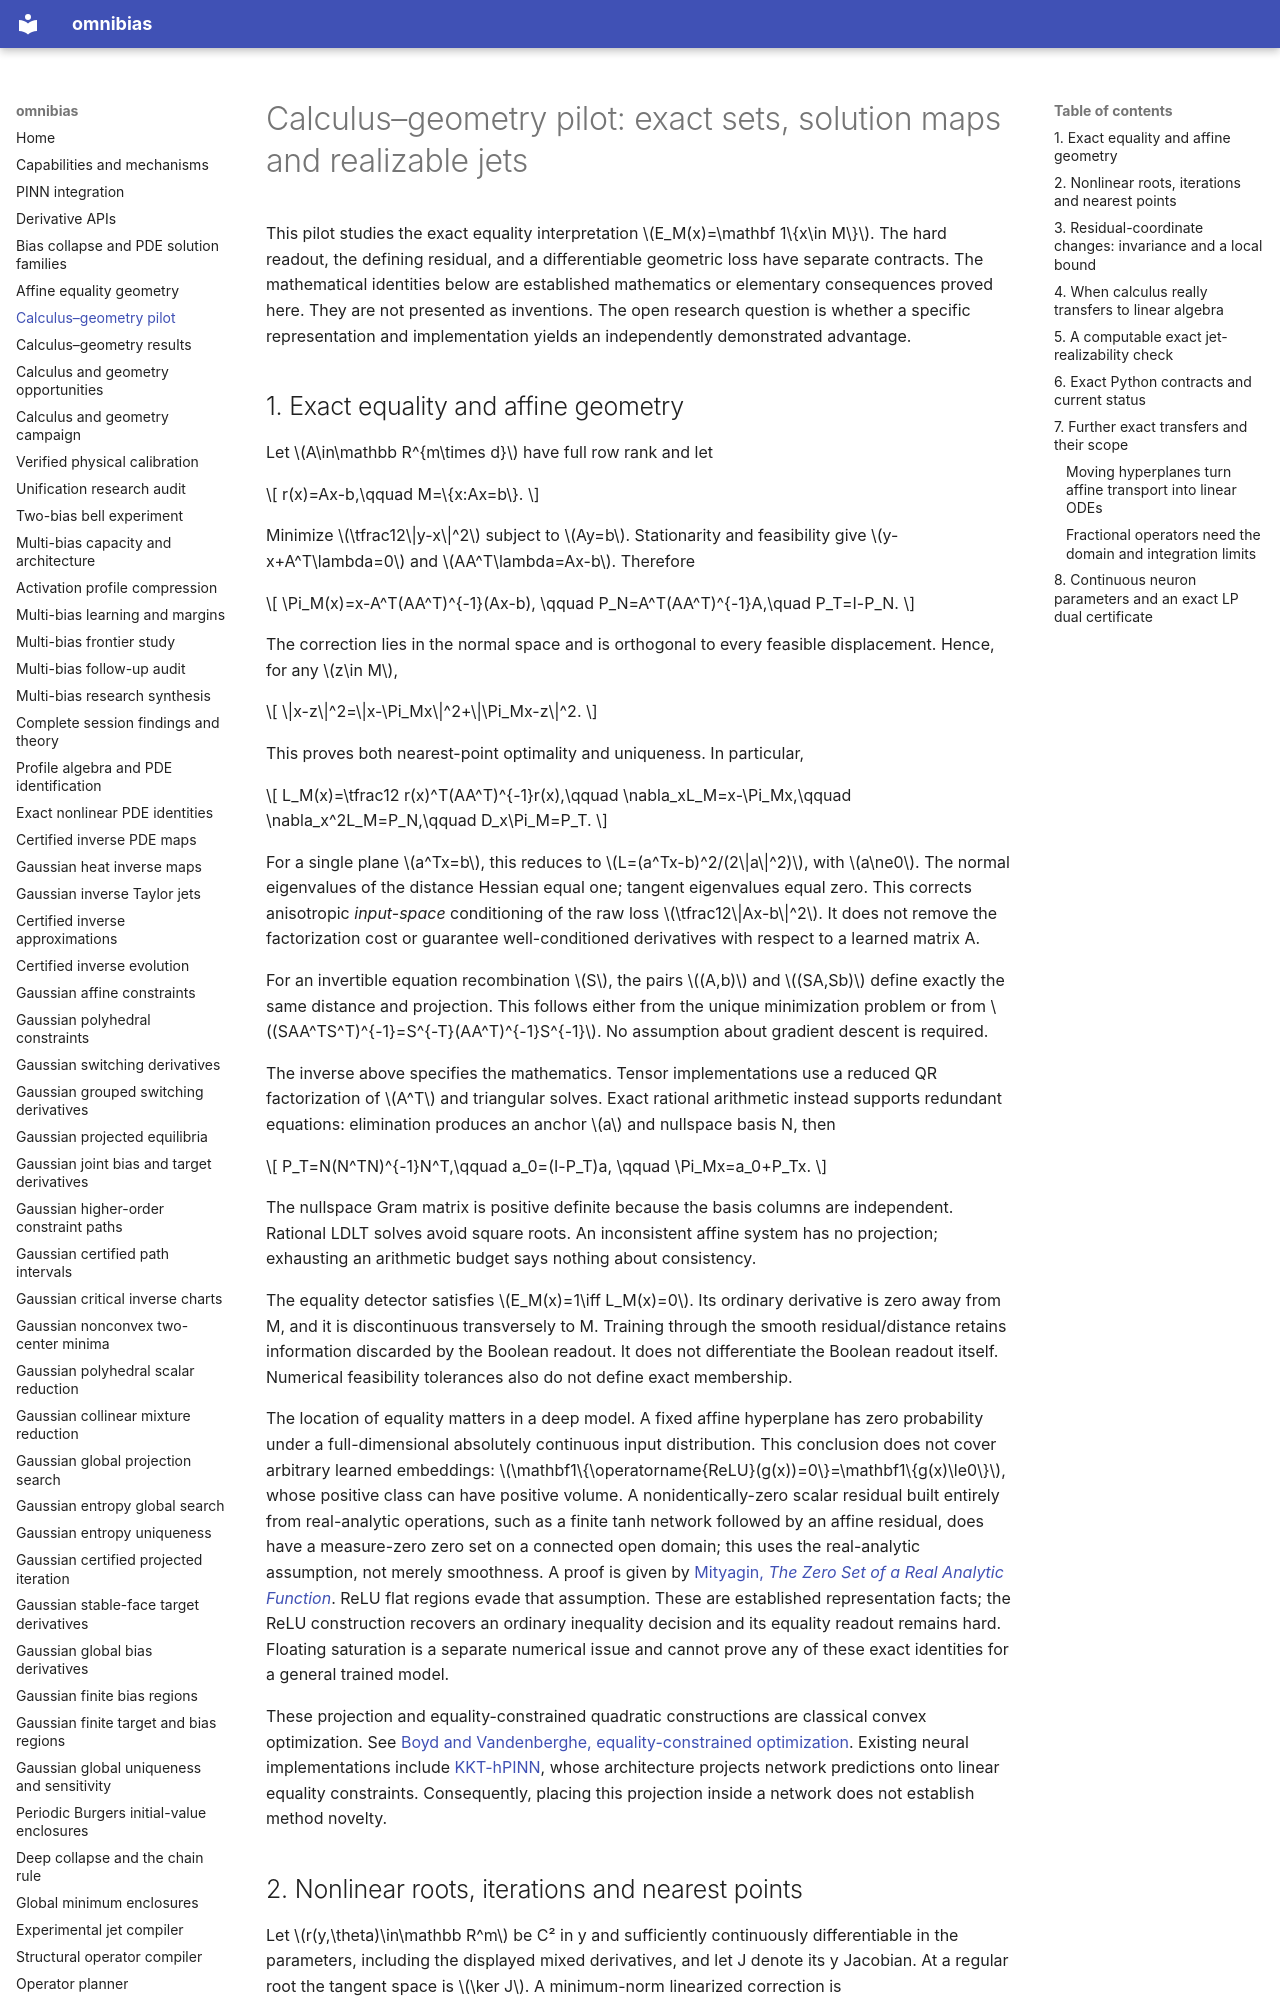

repository: derivon-ai/omnibias · page: calculus-geometry-pilot/index.html · generator: mkdocs

# Calculus–geometry pilot: exact sets, solution maps and realizable jets

This pilot studies the exact equality interpretation
\(E_M(x)=\mathbf 1\{x\in M\}\). The hard readout, the defining residual,
and a differentiable geometric loss have separate contracts. The mathematical
identities below are established mathematics or elementary consequences proved
here. They are not presented as inventions. The open research question is
whether a specific representation and implementation yields an independently
demonstrated advantage.

## 1. Exact equality and affine geometry

Let \(A\in\mathbb R^{m\times d}\) have full row rank and let

\[
r(x)=Ax-b,\qquad M=\{x:Ax=b\}.
\]

Minimize \(\tfrac12\|y-x\|^2\) subject to \(Ay=b\). Stationarity and
feasibility give \(y-x+A^T\lambda=0\) and
\(AA^T\lambda=Ax-b\). Therefore

\[
\Pi_M(x)=x-A^T(AA^T)^{-1}(Ax-b),
\qquad P_N=A^T(AA^T)^{-1}A,\quad P_T=I-P_N.
\]

The correction lies in the normal space and is orthogonal to every feasible
displacement. Hence, for any \(z\in M\),

\[
\|x-z\|^2=\|x-\Pi_Mx\|^2+\|\Pi_Mx-z\|^2.
\]

This proves both nearest-point optimality and uniqueness. In particular,

\[
L_M(x)=\tfrac12 r(x)^T(AA^T)^{-1}r(x),\qquad
\nabla_xL_M=x-\Pi_Mx,\qquad
\nabla_x^2L_M=P_N,\qquad D_x\Pi_M=P_T.
\]

For a single plane \(a^Tx=b\), this reduces to
\(L=(a^Tx-b)^2/(2\|a\|^2)\), with \(a\ne0\).
The normal eigenvalues of the distance Hessian equal one; tangent eigenvalues
equal zero. This corrects anisotropic *input-space* conditioning of the raw
loss \(\tfrac12\|Ax-b\|^2\). It does not remove the factorization cost or
guarantee well-conditioned derivatives with respect to a learned matrix A.

For an invertible equation recombination \(S\), the pairs \((A,b)\) and
\((SA,Sb)\) define exactly the same distance and projection. This follows
either from the unique minimization problem or from
\((SAA^TS^T)^{-1}=S^{-T}(AA^T)^{-1}S^{-1}\). No assumption about gradient
descent is required.

The inverse above specifies the mathematics. Tensor implementations use a
reduced QR factorization of \(A^T\) and triangular solves. Exact rational
arithmetic instead supports redundant equations: elimination produces an
anchor \(a\) and nullspace basis N, then

\[
P_T=N(N^TN)^{-1}N^T,\qquad a_0=(I-P_T)a,
\qquad \Pi_Mx=a_0+P_Tx.
\]

The nullspace Gram matrix is positive definite because the basis columns are
independent. Rational LDLT solves avoid square roots. An inconsistent affine
system has no projection; exhausting an arithmetic budget says nothing about
consistency.

The equality detector satisfies \(E_M(x)=1\iff L_M(x)=0\). Its ordinary
derivative is zero away from M, and it is discontinuous transversely to M.
Training through the smooth residual/distance retains information discarded by
the Boolean readout. It does not differentiate the Boolean readout itself.
Numerical feasibility tolerances also do not define exact membership.

The location of equality matters in a deep model. A fixed affine hyperplane
has zero probability under a full-dimensional absolutely continuous input
distribution. This conclusion does not cover arbitrary learned embeddings:
\(\mathbf1\{\operatorname{ReLU}(g(x))=0\}=\mathbf1\{g(x)\le0\}\),
whose positive class can have positive volume. A nonidentically-zero scalar
residual built entirely from real-analytic operations, such as a finite tanh
network followed by an affine residual, does have a measure-zero zero set on
a connected open domain; this uses the real-analytic assumption, not merely
smoothness. A proof is given by [Mityagin, *The Zero Set of a Real Analytic
Function*](https://arxiv.org/abs/1512.07276). ReLU flat regions evade that
assumption. These are established representation facts; the ReLU construction
recovers an ordinary inequality decision and its equality readout remains
hard. Floating saturation is a separate numerical issue and cannot prove any
of these exact identities for a general trained model.

These projection and equality-constrained quadratic constructions are classical
convex optimization. See [Boyd and Vandenberghe, equality-constrained
optimization](https://stanford.edu/~boyd/cvxbook/). Existing neural
implementations include [KKT-hPINN](https://github.com/li-group/kkthpinn), whose
architecture projects network predictions onto linear equality constraints.
Consequently, placing this projection inside a network does not establish
method novelty.
